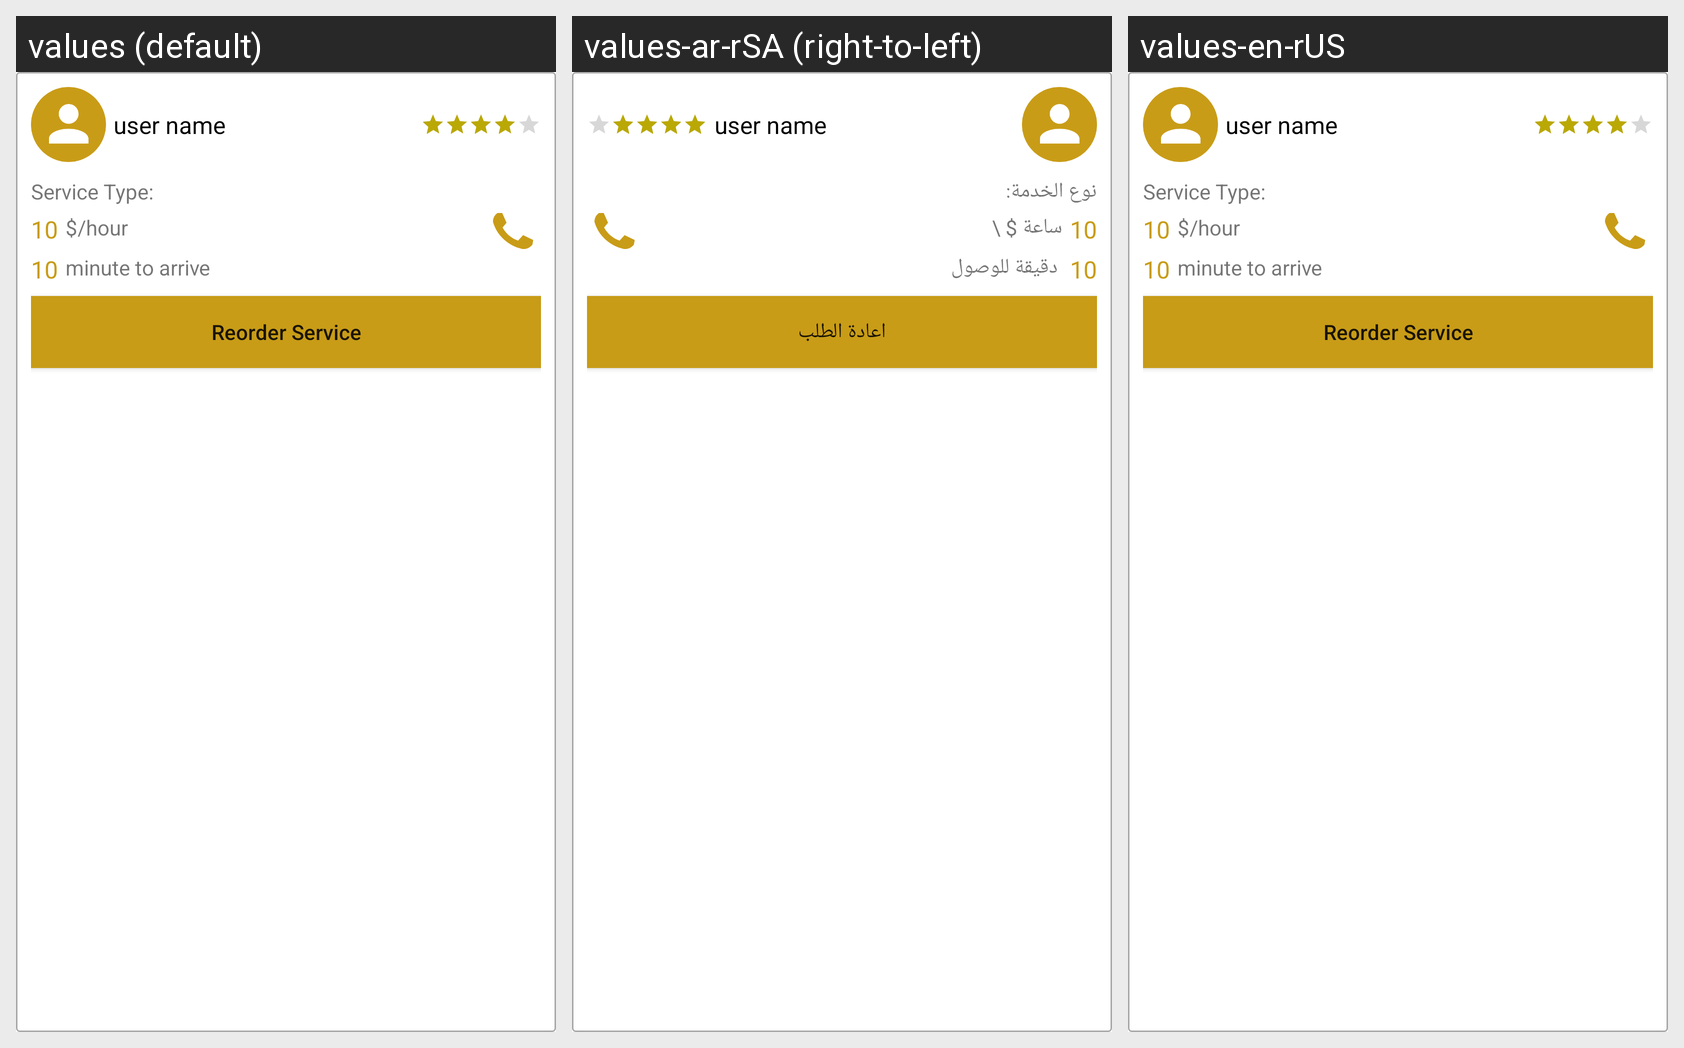

Strings drawn on this Android screen and how each of the app's shown locales translates them:
Android screen res/layout/canceled_item_list.xml rendered under 3 locales, left to right: values (default), values-ar-rSA (right-to-left), values-en-rUS. Device: Nexus 5 (rendered at 1080×1920; each locale shown at half size, 540×960, under a caption strip naming it); theme AppTheme.
Strings drawn on this screen, with the default value and each locale's value (text and hints the layout hard-codes, and strings that could not be matched under every locale, appear in the picture but are not listed):

service_type
  values: Service Type:
  values-ar-rSA: نوع الخدمة: 
  values-en-rUS: Service Type:

hour_price
  values: $/hour
  values-ar-rSA: ساعة $ \
  values-en-rUS: $/hour

time_to_arrive
  values: minute to arrive
  values-ar-rSA:  دقيقة للوصول
  values-en-rUS: minute to arrive

reorder_service
  values: Reorder Service
  values-ar-rSA: اعادة الطلب
  values-en-rUS: Reorder Service
